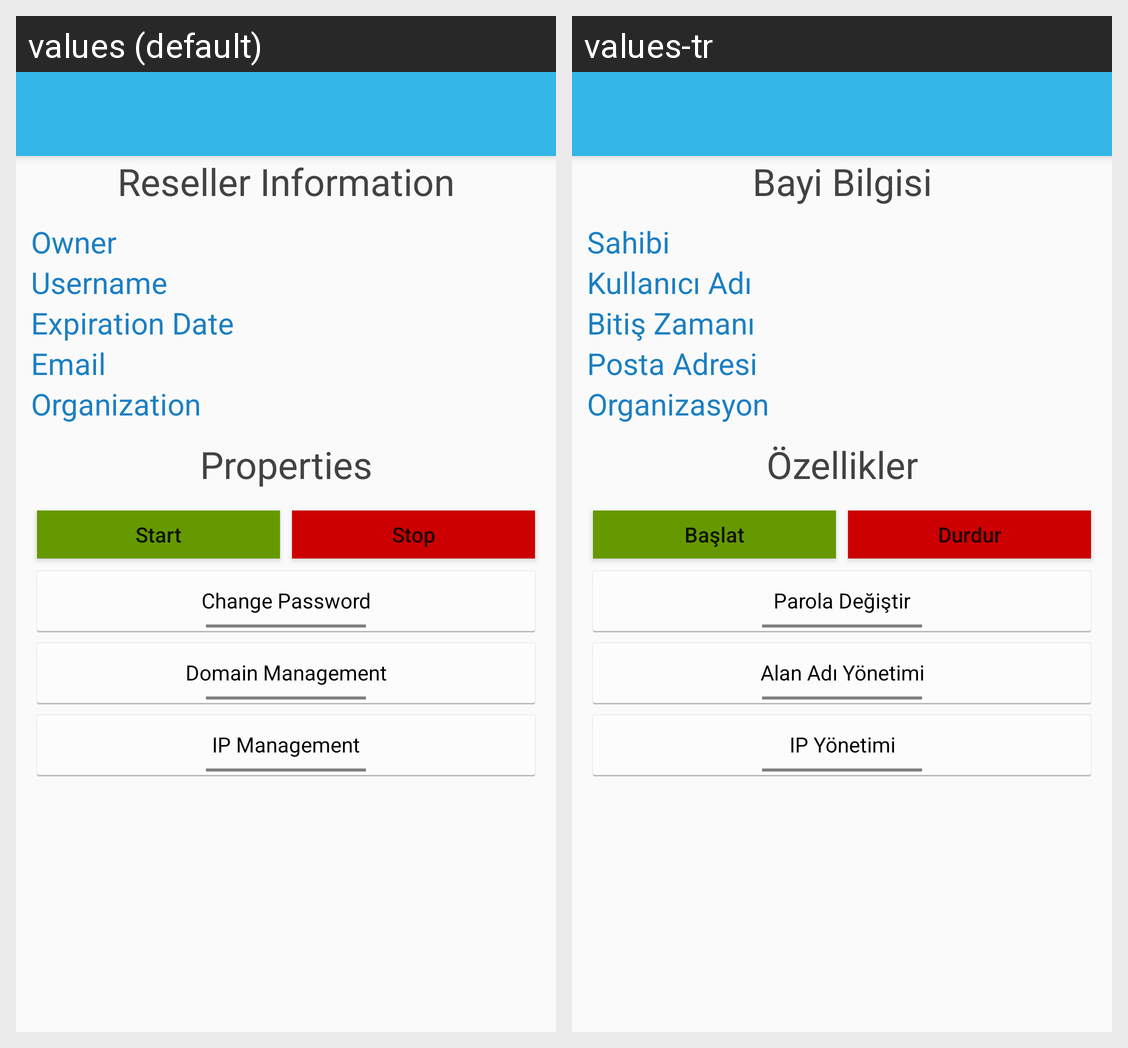

The Android screen above is rendered under two locales of the same app. Produce the string resources it draws, with the default and per-locale values.
Android screen res/layout/activity_reseller.xml rendered under 2 locales, left to right: values (default), values-tr. Device: Nexus 5 (rendered at 1080×1920; each locale shown at half size, 540×960, under a caption strip naming it); theme AppTheme.
Strings drawn on this screen, with the default value and each locale's value (text and hints the layout hard-codes, and strings that could not be matched under every locale, appear in the picture but are not listed):

reseller_information
  values: Reseller Information
  values-tr: Bayi Bilgisi

owner
  values: Owner
  values-tr: Sahibi

username
  values: Username
  values-tr: Kullanıcı Adı

expiration_date
  values: Expiration Date
  values-tr: Bitiş Zamanı

email
  values: Email
  values-tr: Posta Adresi

organization
  values: Organization
  values-tr: Organizasyon

properties
  values: Properties
  values-tr: Özellikler

start
  values: Start
  values-tr: Başlat

stop
  values: Stop
  values-tr: Durdur

change_password
  values: Change Password
  values-tr: Parola Değiştir

domain_management
  values: Domain Management
  values-tr: Alan Adı Yönetimi

ip_management
  values: IP Management
  values-tr: IP Yönetimi
